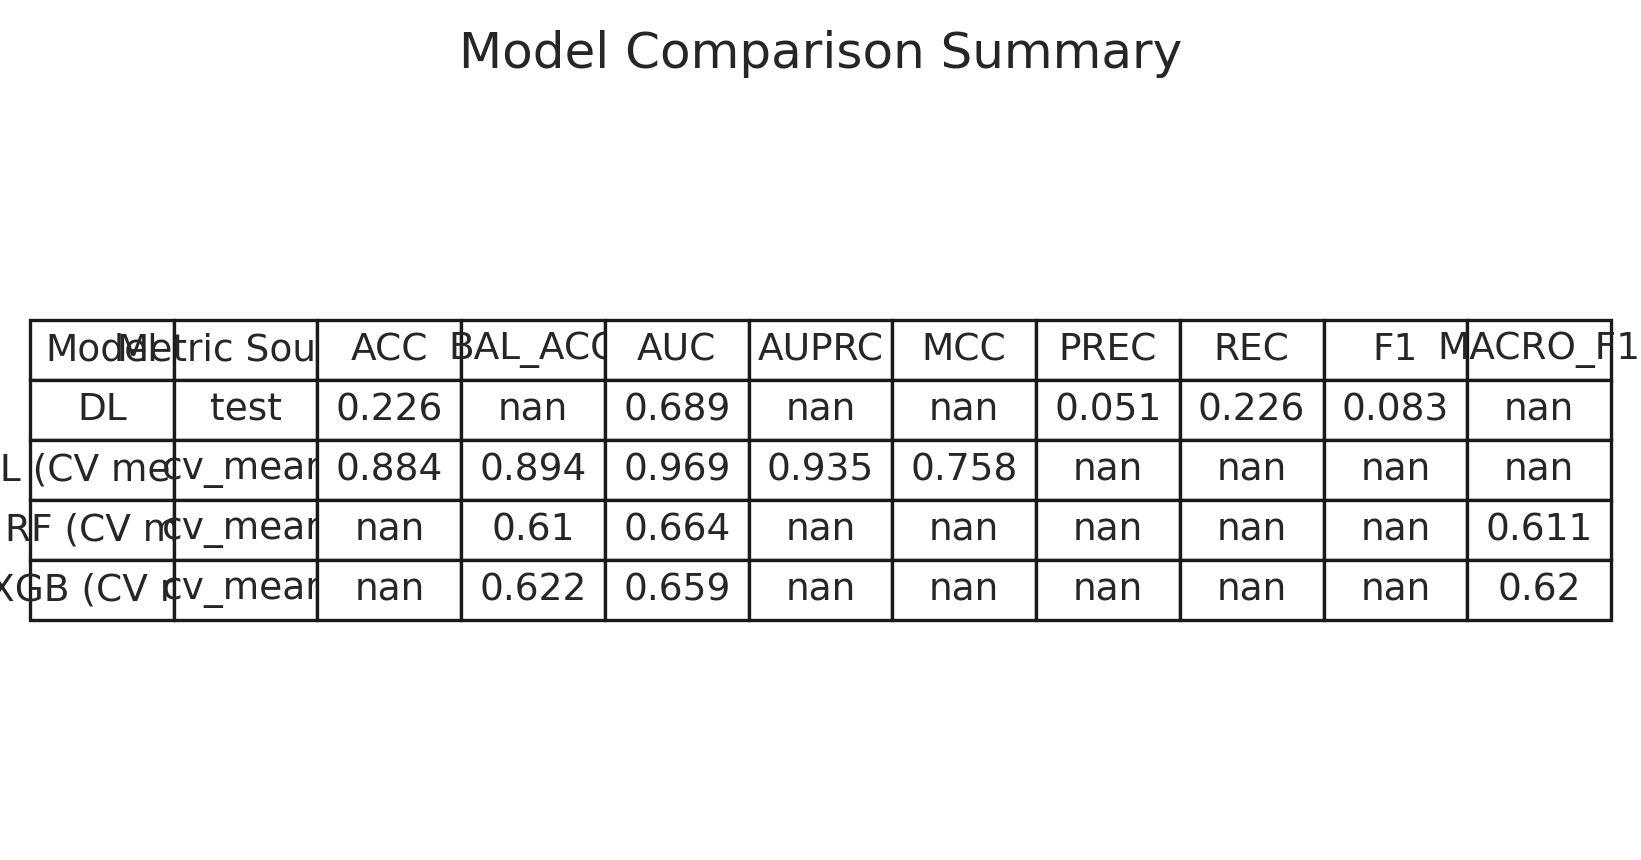

The table this chart was drawn from, first rows:
Model, Metric Source, ACC, BAL_ACC, AUC, AUPRC, MCC, PREC, REC, F1, MACRO_F1
DL, test, 0.2258, , 0.689, , , 0.05099, 0.2258, 0.08319, 
DL (CV mean), cv_mean, 0.8843, 0.8943, 0.9692, 0.9349, 0.7583, , , , 
ML RF (CV mean), cv_mean, , 0.6099, 0.6639, , , , , , 0.6106
ML XGB (CV mean), cv_mean, , 0.6225, 0.6591, , , , , , 0.6198
